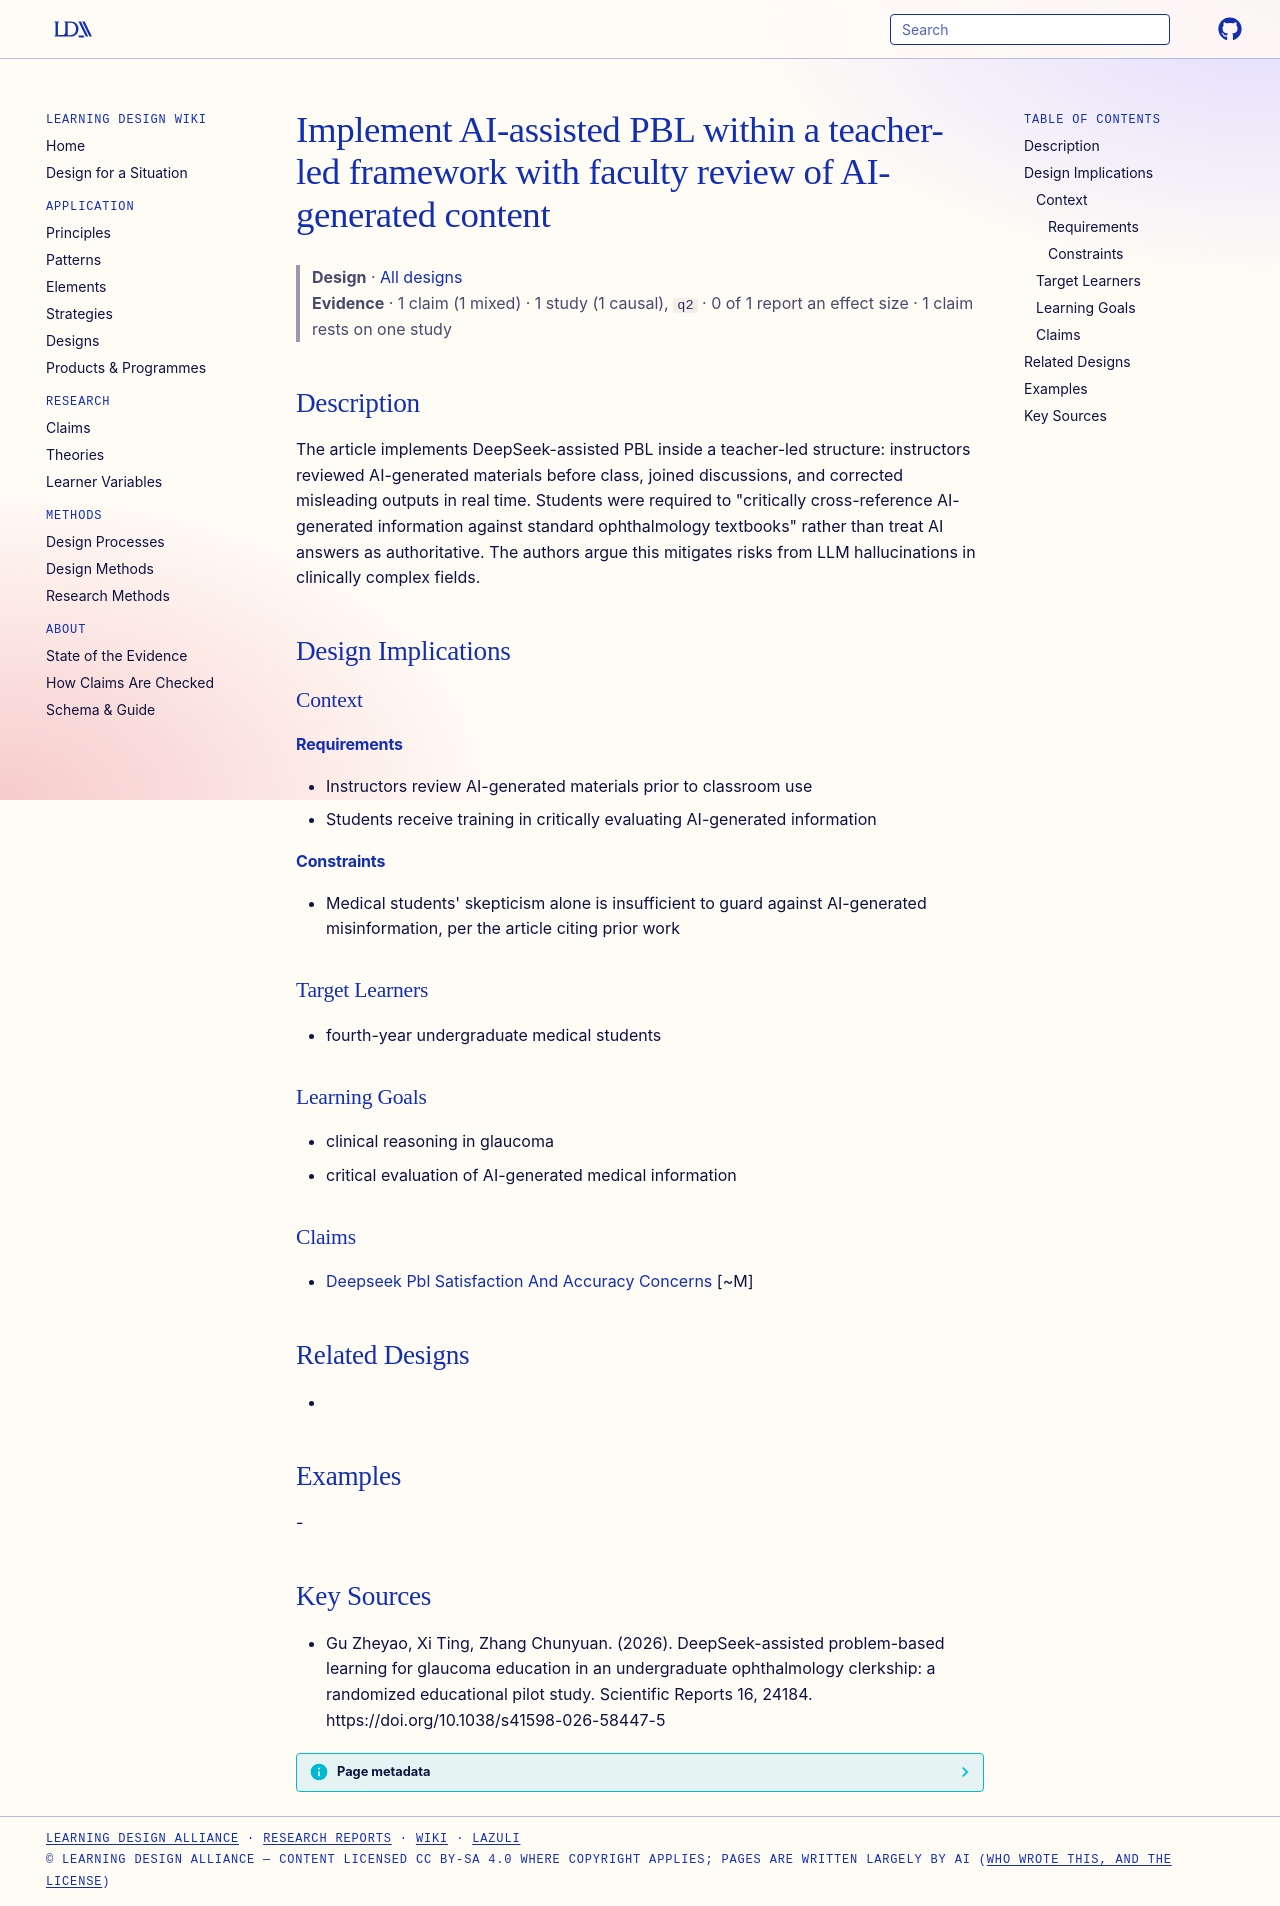

repository: Learning-Design-Alliance/learning-wiki · page: designs/teacher-supervised-ai-pbl-framework/index.html · generator: mkdocs

---
type: design
id: teacher-supervised-ai-pbl-framework
title: Implement AI-assisted PBL within a teacher-led framework with faculty review of AI-generated content
description: "The article implements DeepSeek-assisted PBL inside a teacher-led structure: instructors reviewed AI-generated materials before class, joined discussions, and corrected misleading outputs in real time."
status: review
generated:
  by: "process:settle-candidates"
  at: 2026-11-04
sources:
  - id: gu-zheyao-2026
    resource: "https://doi.org/10.1038/s41598-026-58447-5"
    title: "Gu Zheyao, Xi Ting, Zhang Chunyuan. (2026). DeepSeek-assisted problem-based learning for glaucoma education in an undergraduate ophthalmology clerkship: a randomized educational pilot study. Scientific Reports 16, 24184. https://doi.org/10.1038/s41598-026-58447-5"
    author: Gu Zheyao, Xi Ting, Zhang Chunyuan
---

# Implement AI-assisted PBL within a teacher-led framework with faculty review of AI-generated content

> **Design** · [All designs](index.md)
> **Evidence** · 1 claim (1 mixed) · 1 study (1 causal), `q2` · 0 of 1 report an effect size · 1 claim rests on one study

## Description
The article implements DeepSeek-assisted PBL inside a teacher-led structure: instructors reviewed AI-generated materials before class, joined discussions, and corrected misleading outputs in real time. Students were required to "critically cross-reference AI-generated information against standard ophthalmology textbooks" rather than treat AI answers as authoritative. The authors argue this mitigates risks from LLM hallucinations in clinically complex fields.

## Design Implications

### Context
#### Requirements
- Instructors review AI-generated materials prior to classroom use
- Students receive training in critically evaluating AI-generated information
#### Constraints
- Medical students' skepticism alone is insufficient to guard against AI-generated misinformation, per the article citing prior work

### Target Learners
- fourth-year undergraduate medical students

### Learning Goals
- clinical reasoning in glaucoma
- critical evaluation of AI-generated medical information

### Claims
- [Deepseek Pbl Satisfaction And Accuracy Concerns](../claims/deepseek-pbl-satisfaction-and-accuracy-concerns.md) [~M]

## Related Designs
- 

## Examples
-

## Key Sources
- Gu Zheyao, Xi Ting, Zhang Chunyuan. (2026). DeepSeek-assisted problem-based learning for glaucoma education in an undergraduate ophthalmology clerkship: a randomized educational pilot study. Scientific Reports 16, 24184. https://doi.org/10.1038/s41598-026-58447-5
